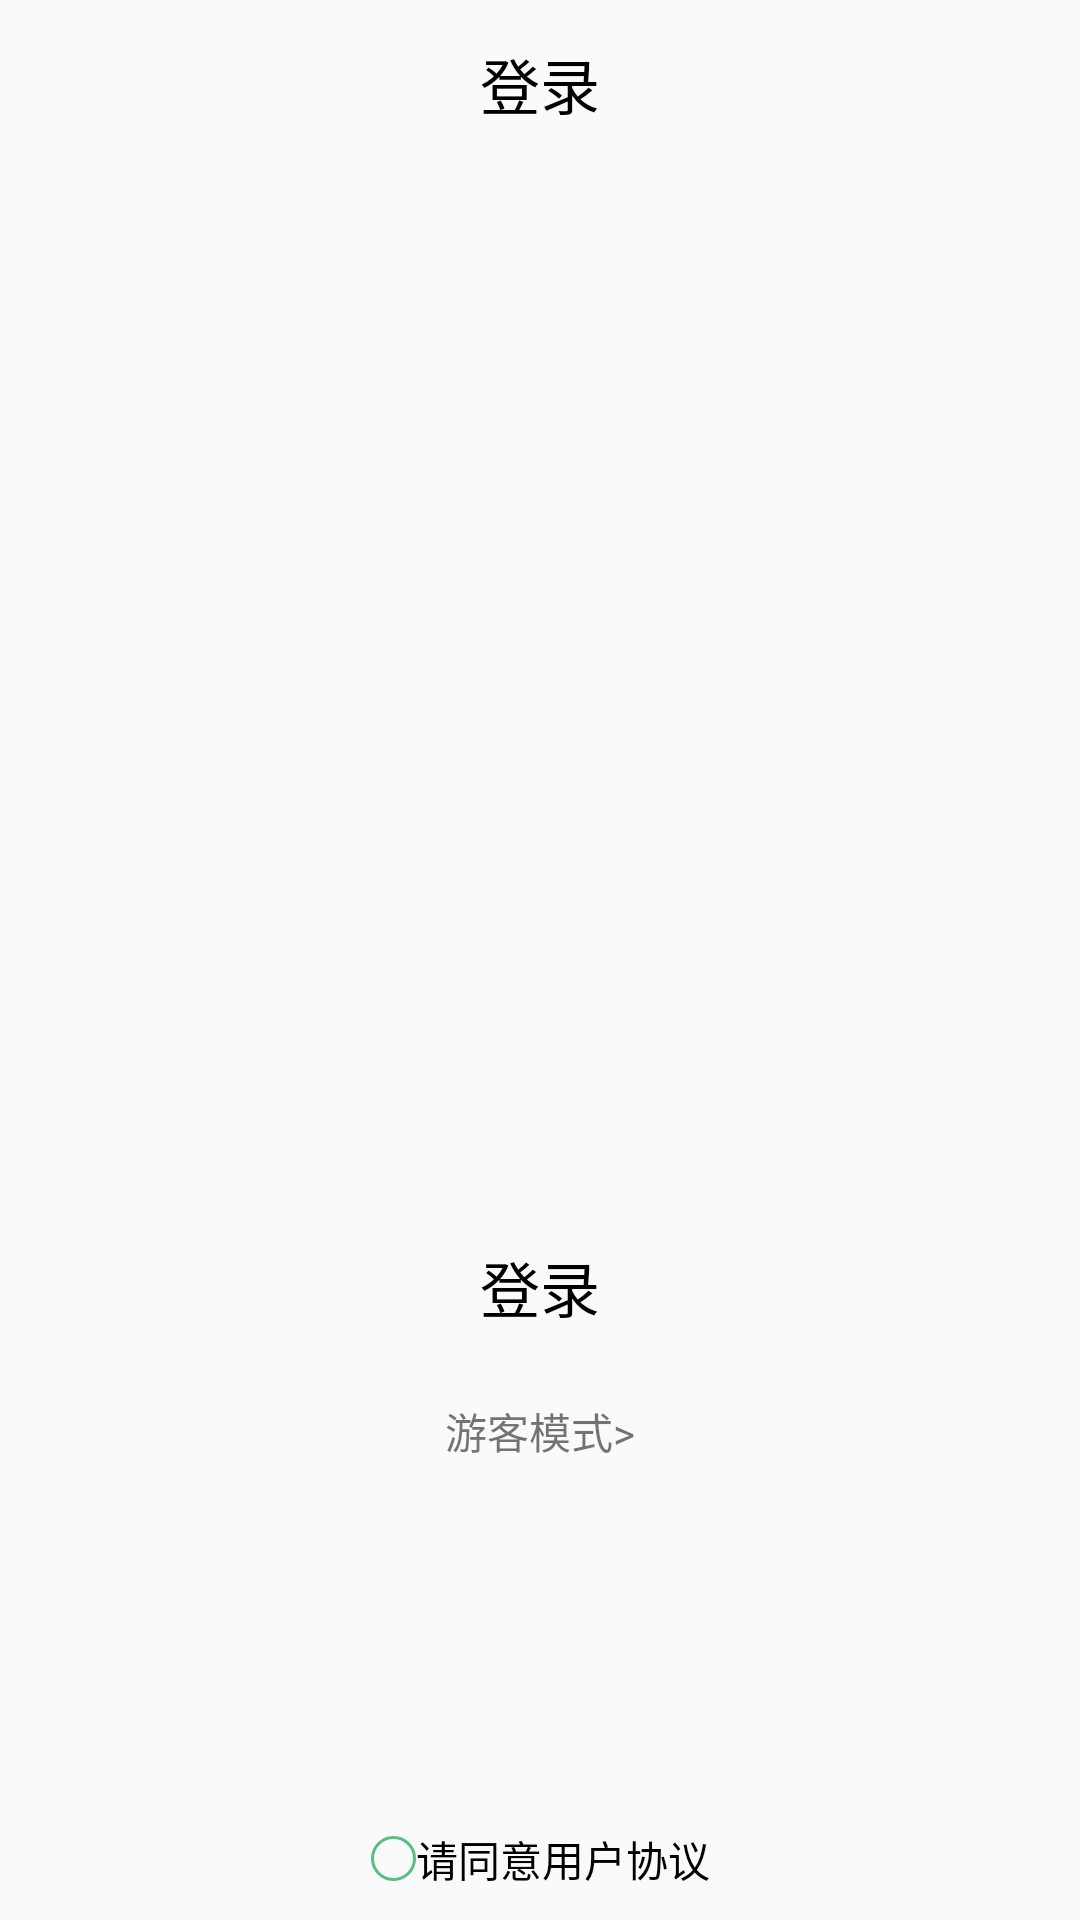

Reconstruct the res/layout file that produces this screen, plus the resources it refers to.
<!-- AndroidManifest.xml: application theme AppTheme -->
<!-- res/layout/activity_login.xml -->
<?xml version="1.0" encoding="utf-8"?>
<androidx.constraintlayout.widget.ConstraintLayout xmlns:android="http://schemas.android.com/apk/res/android"
    xmlns:app="http://schemas.android.com/apk/res-auto"
    xmlns:tools="http://schemas.android.com/tools"
    android:layout_width="match_parent"
    android:layout_height="match_parent"
    tools:context=".view.login.LoginActivity"
    android:id="@+id/cl_root">

    <androidx.appcompat.widget.Toolbar
        android:id="@+id/login_toolbar"
        android:layout_width="match_parent"
        android:layout_height="wrap_content"
        app:layout_constraintTop_toTopOf="parent"
        app:layout_constraintStart_toStartOf="parent"
        app:layout_constraintEnd_toEndOf="parent"
        android:minHeight="?actionBarSize"
        android:fitsSystemWindows="true">

        <TextView
            android:id="@+id/title"
            android:layout_width="wrap_content"
            android:layout_height="match_parent"
            android:layout_gravity="center"
            android:textSize="20sp"
            android:text="@string/login"
            android:textColor="@color/blackTextColor"/>

    </androidx.appcompat.widget.Toolbar>

    <FrameLayout
        android:id="@+id/fl_container"
        android:layout_width="match_parent"
        android:layout_height="0dp"
        app:layout_constraintTop_toBottomOf="@+id/login_toolbar"
        app:layout_constraintStart_toStartOf="parent"
        app:layout_constraintEnd_toEndOf="parent"
        app:layout_constraintBottom_toTopOf="@+id/divided"
        android:layout_marginStart="20dp"
        android:layout_marginEnd="20dp"/>

    <View
        android:id="@+id/divided"
        android:layout_width="match_parent"
        android:layout_height="1dp"
        app:layout_constraintBottom_toBottomOf="parent"
        app:layout_constraintTop_toTopOf="parent"
        app:layout_constraintVertical_bias="0.6" />

    <Button
        android:id="@+id/btn_action"
        android:layout_width="match_parent"
        android:layout_height="wrap_content"
        android:background="@drawable/tv_selector"
        android:text="@string/login"
        android:textColor="@color/blackTextColor"
        android:textSize="20sp"
        app:layout_constraintBottom_toBottomOf="parent"
        app:layout_constraintTop_toBottomOf="@+id/divided"
        app:layout_constraintVertical_bias="0.1"
        tools:layout_editor_absoluteX="10dp"
        android:layout_marginStart="20dp"
        android:layout_marginEnd="20dp"/>

    <TextView
        android:id="@+id/tv_tourists"
        android:layout_width="wrap_content"
        android:layout_height="wrap_content"
        android:layout_marginStart="20dp"
        android:layout_marginEnd="20dp"
        android:maxLines="1"
        android:text="@string/tourist"
        android:textColor="@color/color_888"
        app:layout_constraintBottom_toTopOf="@id/checkbox"
        app:layout_constraintEnd_toEndOf="parent"
        app:layout_constraintStart_toStartOf="parent"
        app:layout_constraintTop_toBottomOf="@+id/btn_action"
        app:layout_constraintVertical_bias="0.1" />

    <CheckBox
        android:id="@+id/checkbox"
        android:layout_width="wrap_content"
        android:layout_height="wrap_content"
        app:layout_constraintBottom_toBottomOf="parent"
        app:layout_constraintStart_toStartOf="parent"
        app:layout_constraintEnd_toEndOf="parent"
        android:layout_marginBottom="10dp"
        android:layout_marginStart="20dp"
        android:layout_marginEnd="20dp"
        android:text="@string/pro"
        android:button="@drawable/check_box_selector2"
        android:textColor="@color/color_888"/>

</androidx.constraintlayout.widget.ConstraintLayout>
<!-- resources referenced by this layout -->
<resources>
  <color name="blackTextColor">#000</color>
  <!-- drawable check_box_selector2 (drawable-v24) -->
  <?xml version="1.0" encoding="utf-8"?>
  <selector xmlns:android="http://schemas.android.com/apk/res/android">
      <item android:state_checked="false">
          <shape android:shape="oval">
              <size android:width="15dp" android:height="15sp"/>
              <stroke android:width="1dp" android:color="@color/colorPrimary"/>
              <corners android:radius="15dp"/>
          </shape>
      </item>
  
      <item android:state_checked="true">
          <shape android:shape="oval">
              <solid android:color="@color/colorPrimary"/>
              <size android:width="15dp" android:height="15dp"/>
          </shape>
      </item>
  </selector>
  <!-- drawable tv_selector (drawable) -->
  <?xml version="1.0" encoding="utf-8"?>
  <selector xmlns:android="http://schemas.android.com/apk/res/android">
      <item android:state_pressed="false">
          <shape android:shape="rectangle">
  
          </shape>
      </item>
  
      <item android:state_pressed="true">
          <shape android:shape="rectangle">
              <corners android:radius="5dp"/>
              <solid android:color="@color/grayTextColor"/>
          </shape>
      </item>
  </selector>
  <string name="login">登录</string>
  <string name="pro">请同意用户协议</string>
  <string name="tourist">游客模式&gt;</string>
  <style name="AppTheme" parent="Theme.AppCompat.Light.NoActionBar">
          
          <item name="colorPrimary">@color/colorPrimary</item>
          <item name="colorPrimaryDark">@color/colorPrimaryDark</item>
          <item name="colorAccent">@color/colorAccent</item>
      </style>
  <color name="colorPrimary">#57BE85</color>
  <color name="grayTextColor">#aaa</color>
  <color name="colorPrimaryDark">#57BE85</color>
  <color name="colorAccent">#03DAC5</color>
</resources>
